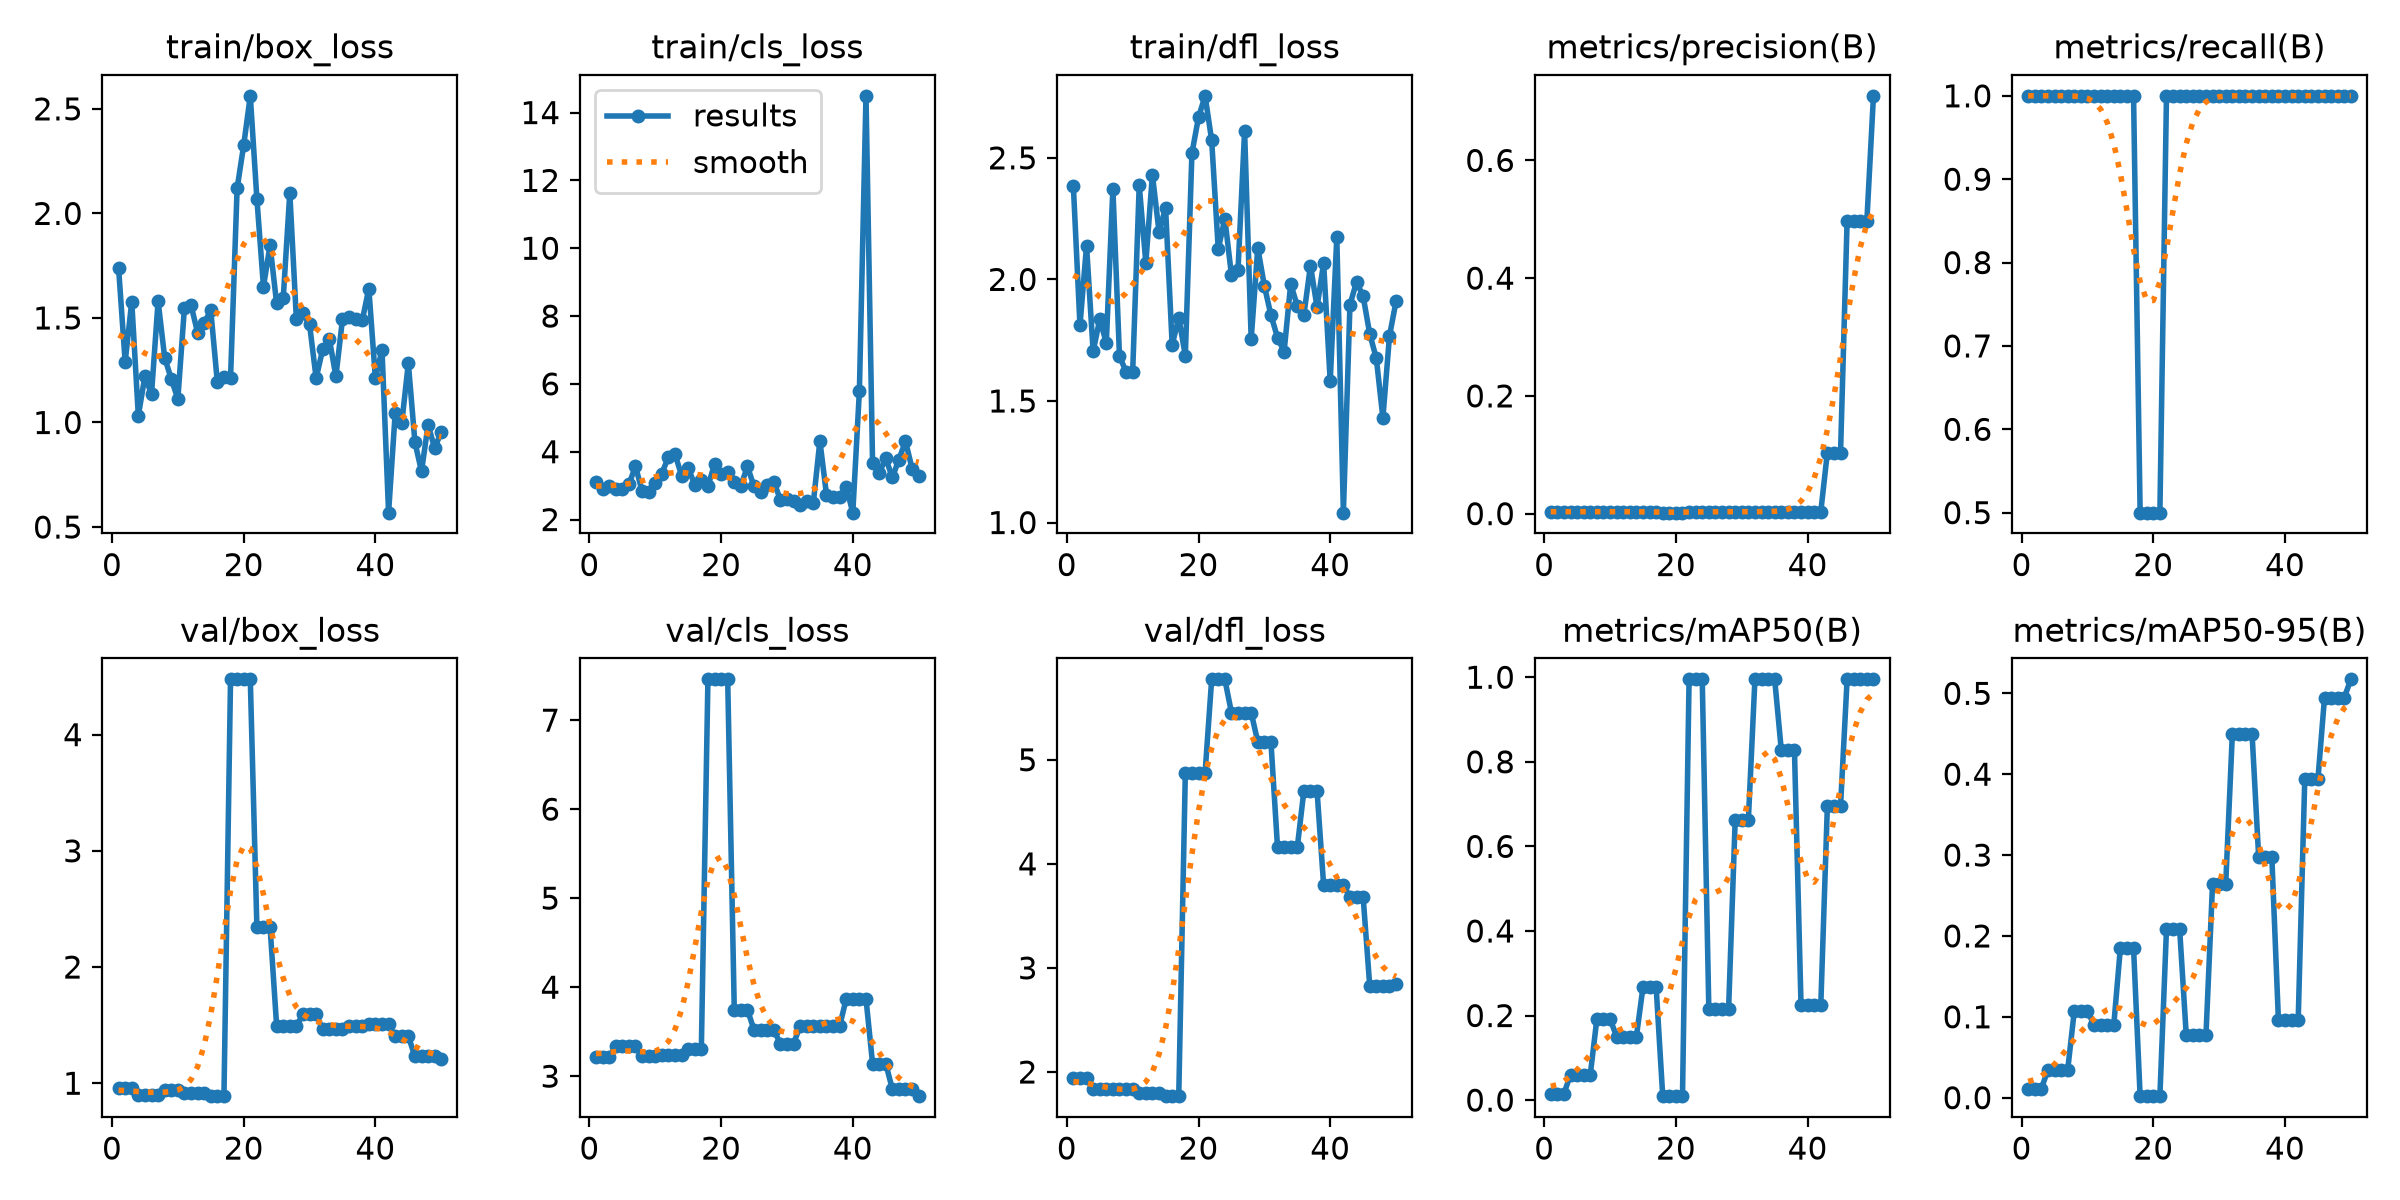

The table this chart was drawn from, first rows:
epoch, time, train/box_loss, train/cls_loss, train/dfl_loss, metrics/precision(B), metrics/recall(B), metrics/mAP50(B), metrics/mAP50-95(B), val/box_loss, val/cls_loss, val/dfl_loss, lr/pg0, lr/pg1, lr/pg2
1, 16.82, 1.739, 3.093, 2.383, 0.00333, 1, 0.01531, 0.01095, 0.9563, 3.214, 1.943, 0.0003333, 0.0003333, 0.0003333
2, 17.47, 1.289, 2.892, 1.811, 0.00333, 1, 0.01539, 0.01105, 0.9563, 3.214, 1.943, 0.0009802, 0.0009802, 0.0009802
3, 17.81, 1.578, 2.979, 2.139, 0.00333, 1, 0.01539, 0.01105, 0.9563, 3.214, 1.943, 0.001601, 0.001601, 0.001601
4, 18.17, 1.032, 2.904, 1.704, 0.00333, 1, 0.06035, 0.03444, 0.9004, 3.344, 1.834, 0.001881, 0.001881, 0.001881
5, 18.51, 1.222, 2.9, 1.836, 0.00333, 1, 0.06035, 0.03444, 0.9004, 3.344, 1.834, 0.001842, 0.001842, 0.001842
6, 18.87, 1.135, 3.041, 1.74, 0.00333, 1, 0.06035, 0.03444, 0.9004, 3.344, 1.834, 0.001802, 0.001802, 0.001802
7, 19.31, 1.581, 3.57, 2.374, 0.00333, 1, 0.06035, 0.03444, 0.9004, 3.344, 1.834, 0.001762, 0.001762, 0.001762
8, 19.67, 1.31, 2.838, 1.684, 0.00333, 1, 0.192, 0.1071, 0.9382, 3.226, 1.833, 0.001723, 0.001723, 0.001723
9, 20.05, 1.208, 2.812, 1.62, 0.00333, 1, 0.192, 0.1071, 0.9382, 3.226, 1.833, 0.001683, 0.001683, 0.001683
10, 20.4, 1.113, 3.072, 1.617, 0.00333, 1, 0.192, 0.1071, 0.9382, 3.226, 1.833, 0.001644, 0.001644, 0.001644
11, 20.75, 1.549, 3.356, 2.388, 0.00333, 1, 0.1501, 0.09004, 0.9167, 3.239, 1.797, 0.001604, 0.001604, 0.001604
12, 21.14, 1.562, 3.847, 2.068, 0.00333, 1, 0.1501, 0.09004, 0.9167, 3.239, 1.797, 0.001564, 0.001564, 0.001564
13, 21.48, 1.429, 3.926, 2.43, 0.00333, 1, 0.1501, 0.09004, 0.9167, 3.239, 1.797, 0.001525, 0.001525, 0.001525
14, 21.82, 1.477, 3.299, 2.197, 0.00333, 1, 0.1501, 0.09004, 0.9167, 3.239, 1.797, 0.001485, 0.001485, 0.001485
15, 22.17, 1.536, 3.526, 2.294, 0.00333, 1, 0.2671, 0.185, 0.8887, 3.306, 1.768, 0.001446, 0.001446, 0.001446
16, 22.54, 1.192, 3.02, 1.731, 0.00333, 1, 0.2671, 0.185, 0.8887, 3.306, 1.768, 0.001406, 0.001406, 0.001406
17, 22.93, 1.216, 3.167, 1.842, 0.00333, 1, 0.2671, 0.185, 0.8887, 3.306, 1.768, 0.001366, 0.001366, 0.001366
18, 23.3, 1.212, 2.987, 1.686, 0.00167, 0.5, 0.00934, 0.00187, 4.476, 7.458, 4.876, 0.001327, 0.001327, 0.001327
19, 23.73, 2.12, 3.626, 2.519, 0.00167, 0.5, 0.00934, 0.00187, 4.476, 7.458, 4.876, 0.001287, 0.001287, 0.001287
20, 24.09, 2.327, 3.349, 2.667, 0.00167, 0.5, 0.00934, 0.00187, 4.476, 7.458, 4.876, 0.001248, 0.001248, 0.001248
21, 24.44, 2.562, 3.406, 2.755, 0.00167, 0.5, 0.00934, 0.00187, 4.476, 7.458, 4.876, 0.001208, 0.001208, 0.001208
22, 24.78, 2.071, 3.093, 2.572, 0.00333, 1, 0.995, 0.2084, 2.349, 3.748, 5.773, 0.001168, 0.001168, 0.001168
23, 25.12, 1.649, 3, 2.125, 0.00333, 1, 0.995, 0.2084, 2.349, 3.748, 5.773, 0.001129, 0.001129, 0.001129
24, 25.46, 1.848, 3.565, 2.25, 0.00333, 1, 0.995, 0.2084, 2.349, 3.748, 5.773, 0.001089, 0.001089, 0.001089
25, 25.81, 1.57, 2.976, 2.019, 0.00333, 1, 0.2147, 0.07777, 1.495, 3.519, 5.454, 0.00105, 0.00105, 0.00105
26, 26.15, 1.593, 2.814, 2.039, 0.00333, 1, 0.2147, 0.07777, 1.495, 3.519, 5.454, 0.00101, 0.00101, 0.00101
27, 26.49, 2.099, 3.03, 2.61, 0.00333, 1, 0.2147, 0.07777, 1.495, 3.519, 5.454, 0.0009704, 0.0009704, 0.0009704
28, 26.83, 1.493, 3.11, 1.754, 0.00333, 1, 0.2147, 0.07777, 1.495, 3.519, 5.454, 0.0009308, 0.0009308, 0.0009308
29, 27.17, 1.522, 2.591, 2.13, 0.00333, 1, 0.6617, 0.2648, 1.593, 3.366, 5.171, 0.0008912, 0.0008912, 0.0008912
30, 27.59, 1.469, 2.617, 1.974, 0.00333, 1, 0.6617, 0.2648, 1.593, 3.366, 5.171, 0.0008516, 0.0008516, 0.0008516
31, 27.93, 1.212, 2.547, 1.853, 0.00333, 1, 0.6617, 0.2648, 1.593, 3.366, 5.171, 0.000812, 0.000812, 0.000812
32, 28.28, 1.351, 2.436, 1.761, 0.00333, 1, 0.995, 0.4494, 1.463, 3.562, 4.159, 0.0007724, 0.0007724, 0.0007724
33, 28.61, 1.401, 2.546, 1.703, 0.00333, 1, 0.995, 0.4494, 1.463, 3.562, 4.159, 0.0007328, 0.0007328, 0.0007328
34, 28.95, 1.22, 2.483, 1.982, 0.00333, 1, 0.995, 0.4494, 1.463, 3.562, 4.159, 0.0006932, 0.0006932, 0.0006932
35, 29.29, 1.494, 4.32, 1.891, 0.00333, 1, 0.995, 0.4494, 1.463, 3.562, 4.159, 0.0006536, 0.0006536, 0.0006536
36, 29.64, 1.506, 2.738, 1.853, 0.00333, 1, 0.8283, 0.2974, 1.495, 3.561, 4.702, 0.000614, 0.000614, 0.000614
37, 29.98, 1.494, 2.662, 2.057, 0.00333, 1, 0.8283, 0.2974, 1.495, 3.561, 4.702, 0.0005744, 0.0005744, 0.0005744
38, 30.32, 1.488, 2.663, 1.886, 0.00333, 1, 0.8283, 0.2974, 1.495, 3.561, 4.702, 0.0005348, 0.0005348, 0.0005348
39, 30.65, 1.64, 2.968, 2.068, 0.00333, 1, 0.2238, 0.09557, 1.507, 3.871, 3.797, 0.0004952, 0.0004952, 0.0004952
40, 30.98, 1.211, 2.203, 1.581, 0.00333, 1, 0.2238, 0.09557, 1.507, 3.871, 3.797, 0.0004556, 0.0004556, 0.0004556
41, 33.08, 1.349, 5.796, 2.173, 0.00333, 1, 0.2238, 0.09557, 1.507, 3.871, 3.797, 0.000416, 0.000416, 0.000416
42, 33.66, 0.5688, 14.49, 1.041, 0.00333, 1, 0.2238, 0.09557, 1.507, 3.871, 3.797, 0.0003764, 0.0003764, 0.0003764
43, 33.97, 1.044, 3.672, 1.896, 0.1038, 1, 0.695, 0.3939, 1.405, 3.141, 3.681, 0.0003368, 0.0003368, 0.0003368
44, 34.3, 0.9967, 3.365, 1.989, 0.1038, 1, 0.695, 0.3939, 1.405, 3.141, 3.681, 0.0002972, 0.0002972, 0.0002972
45, 34.62, 1.284, 3.808, 1.931, 0.1038, 1, 0.695, 0.3939, 1.405, 3.141, 3.681, 0.0002576, 0.0002576, 0.0002576
46, 34.96, 0.9055, 3.24, 1.776, 0.4979, 1, 0.995, 0.4948, 1.23, 2.856, 2.829, 0.000218, 0.000218, 0.000218
47, 35.28, 0.7664, 3.77, 1.675, 0.4979, 1, 0.995, 0.4948, 1.23, 2.856, 2.829, 0.0001784, 0.0001784, 0.0001784
48, 35.62, 0.9895, 4.312, 1.43, 0.4979, 1, 0.995, 0.4948, 1.23, 2.856, 2.829, 0.0001388, 0.0001388, 0.0001388
49, 35.96, 0.8764, 3.501, 1.767, 0.4979, 1, 0.995, 0.4948, 1.23, 2.856, 2.829, 9.92e-05, 9.92e-05, 9.92e-05
50, 36.29, 0.9567, 3.292, 1.91, 0.7096, 1, 0.995, 0.5173, 1.207, 2.776, 2.841, 5.96e-05, 5.96e-05, 5.96e-05
